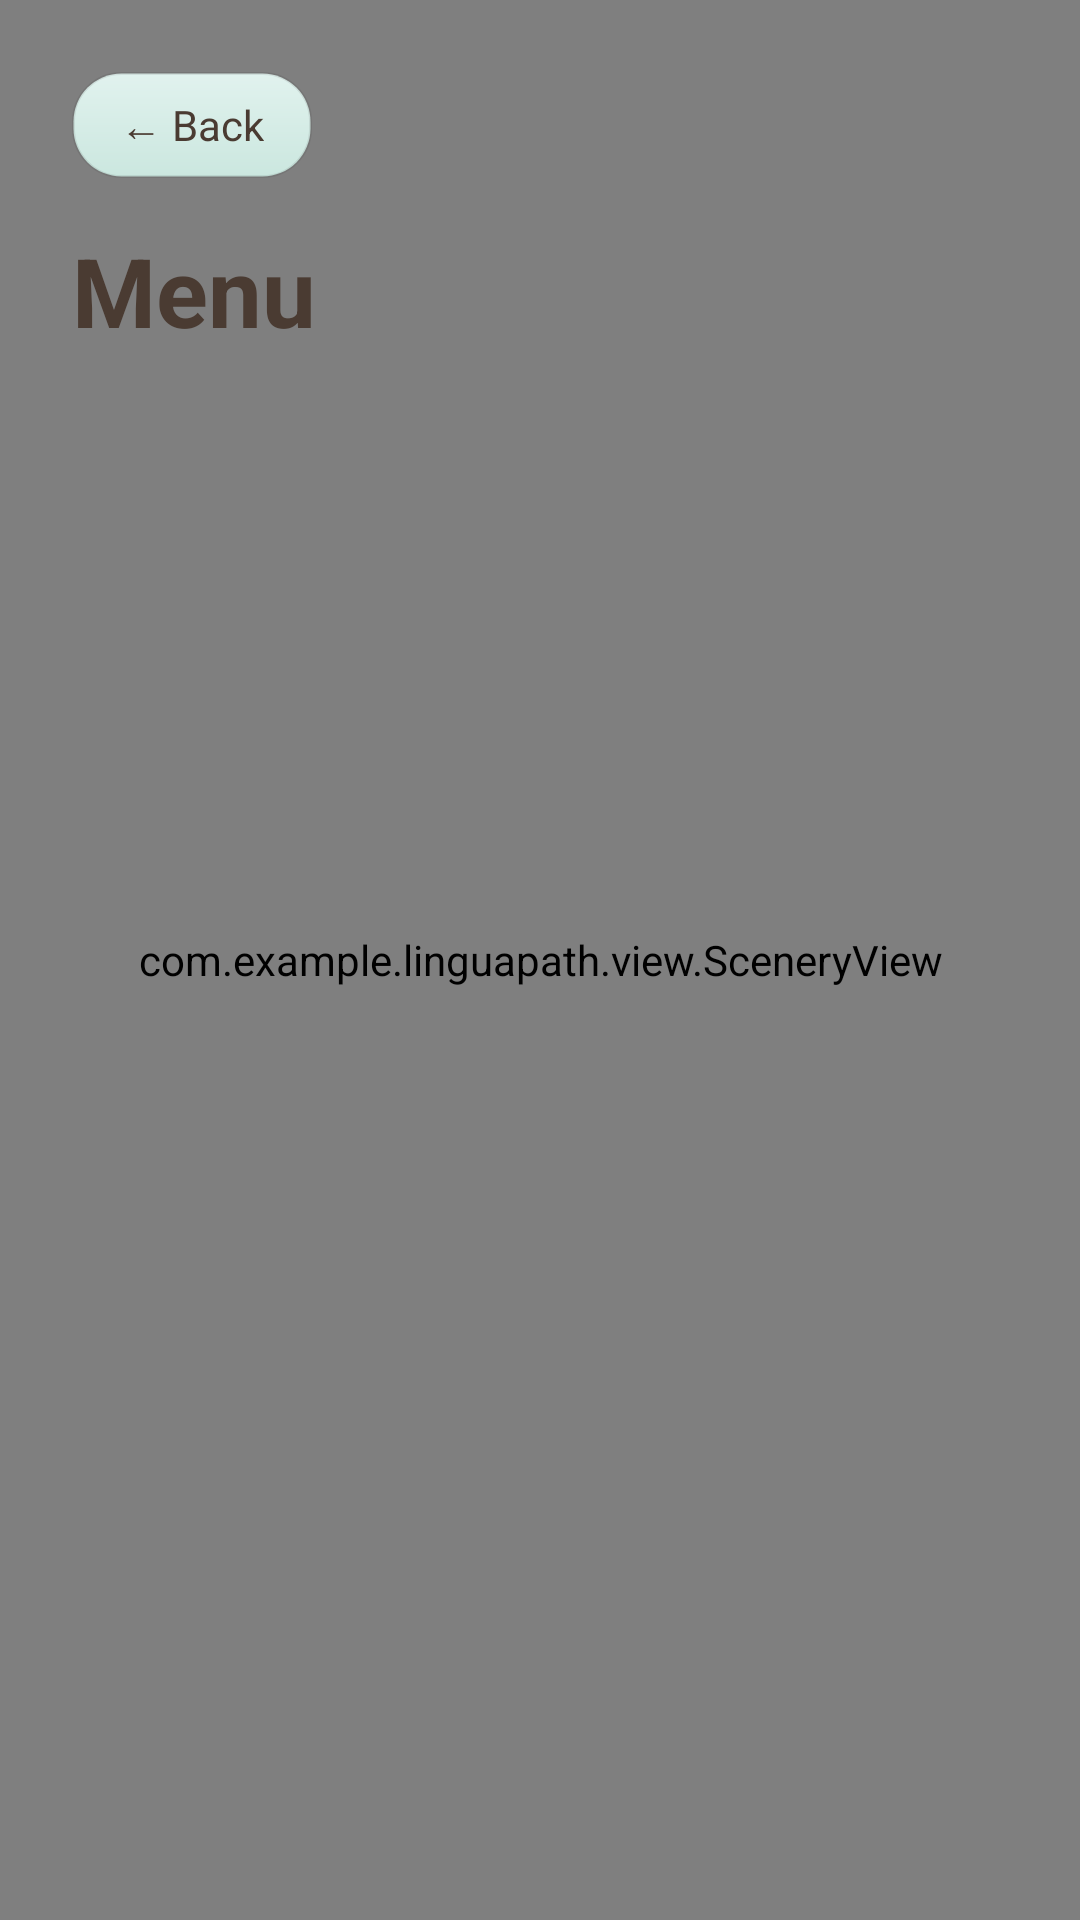

Reconstruct the res/layout file that produces this screen, plus the resources it refers to.
<!-- AndroidManifest.xml: application theme Theme.LinguaPath -->
<!-- res/layout/activity_menu.xml -->
<?xml version="1.0" encoding="utf-8"?>
<FrameLayout xmlns:android="http://schemas.android.com/apk/res/android"
    xmlns:app="http://schemas.android.com/apk/res-auto"
    android:layout_width="match_parent"
    android:layout_height="match_parent"
    android:background="@color/cream"
    android:fitsSystemWindows="true">

    <com.example.linguapath.view.SceneryView
        android:id="@+id/scenery"
        android:layout_width="match_parent"
        android:layout_height="match_parent"
        android:importantForAccessibility="no"
        app:sceneHorizon="0.5" />

    <ScrollView
        android:layout_width="match_parent"
        android:layout_height="match_parent"
        android:fillViewport="true">

        <LinearLayout
            android:layout_width="match_parent"
            android:layout_height="wrap_content"
            android:orientation="vertical"
            android:padding="24dp">

            <TextView
                android:id="@+id/buttonBack"
                android:layout_width="wrap_content"
                android:layout_height="wrap_content"
                android:background="@drawable/bg_card_sage"
                android:clickable="true"
                android:elevation="4dp"
                android:focusable="true"
                android:paddingStart="16dp"
                android:paddingTop="8dp"
                android:paddingEnd="16dp"
                android:paddingBottom="8dp"
                android:text="@string/back"
                android:textColor="@color/ink"
                android:textSize="14sp" />

            <TextView
                android:layout_width="wrap_content"
                android:layout_height="wrap_content"
                android:layout_marginTop="16dp"
                android:text="@string/hub_title"
                android:textColor="@color/ink"
                android:textSize="32sp"
                android:textStyle="bold" />

            <TextView
                android:id="@+id/textSignedIn"
                android:layout_width="wrap_content"
                android:layout_height="wrap_content"
                android:textColor="@color/ink_soft"
                android:textSize="14sp" />

            <LinearLayout
                android:id="@+id/containerMenu"
                android:layout_width="match_parent"
                android:layout_height="wrap_content"
                android:orientation="vertical" />
        </LinearLayout>
    </ScrollView>
</FrameLayout>
<!-- resources referenced by this layout -->
<resources>
  <color name="cream">#FFF6E5</color>
  <color name="ink">#4A3B32</color>
  <color name="ink_soft">#8A7A6E</color>
  <!-- drawable bg_card_sage (drawable) -->
  <?xml version="1.0" encoding="utf-8"?>
  <shape xmlns:android="http://schemas.android.com/apk/res/android"
      android:shape="rectangle">
      <gradient
          android:angle="270"
          android:endColor="#CBE7DF"
          android:startColor="#E1F2EE" />
      <corners android:radius="16dp" />
      <stroke
          android:width="1dp"
          android:color="#14000000" />
  </shape>
  <string name="back">← Back</string>
  <string name="hub_title">Menu</string>
  <style name="Theme.LinguaPath" parent="Base.Theme.LinguaPath" />
  <style name="Base.Theme.LinguaPath" parent="Theme.Material3.Light.NoActionBar">
          <item name="colorPrimary">@color/primary</item>
          <item name="colorOnPrimary">@color/card</item>
          <item name="colorSecondary">@color/accent</item>
          <item name="android:windowBackground">@color/cream</item>
          <item name="android:fontFamily">sans-serif</item>
          <item name="android:textColorPrimary">@color/ink</item>
          <item name="android:windowLightStatusBar">true</item>
          
          
      </style>
  <color name="primary">#7BA881</color>
  <color name="card">#B2ABCC</color>
  <color name="accent">#E9A07A</color>
</resources>
